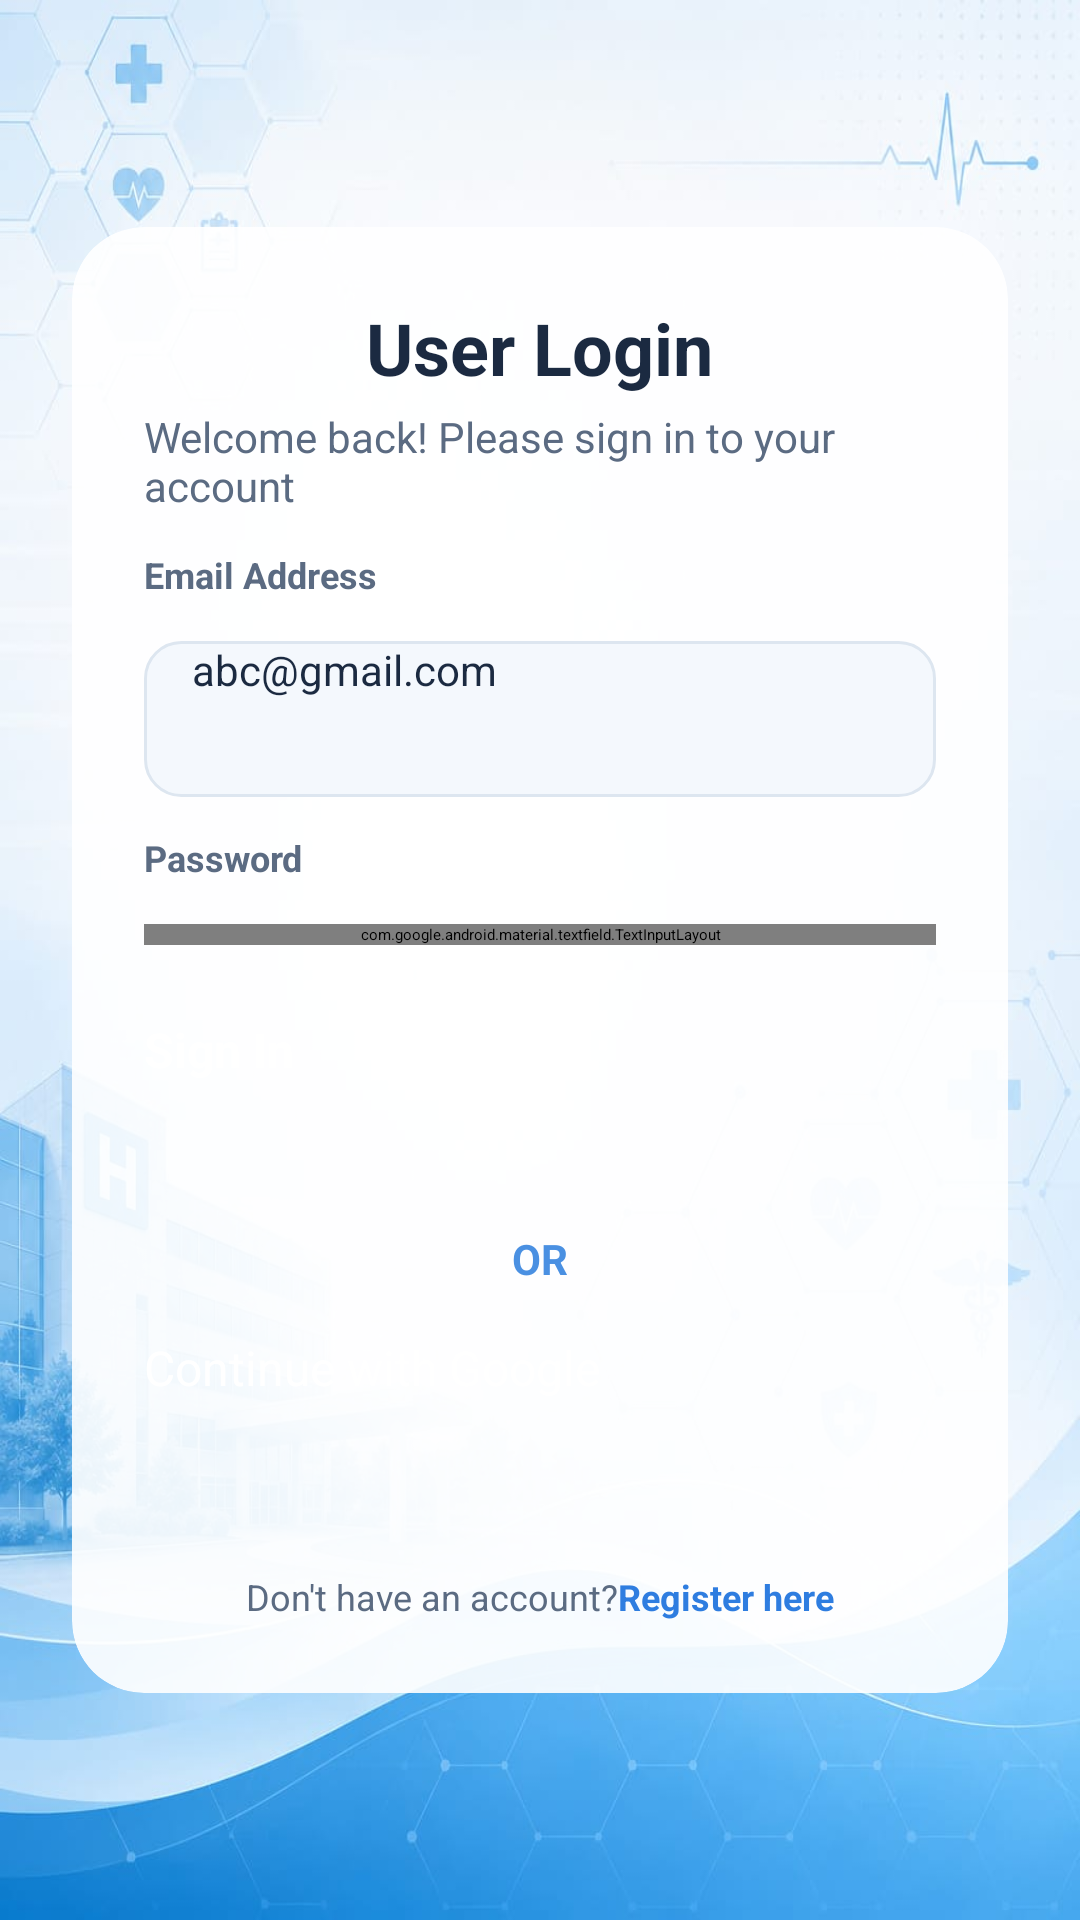

Here is an Android app screen rendered from its layout file. Give the layout XML and the strings, colors and styles it references.
<!-- AndroidManifest.xml: application theme Theme.Application -->
<!-- res/layout/user_login.xml -->
<?xml version="1.0" encoding="utf-8"?>
<androidx.constraintlayout.widget.ConstraintLayout xmlns:android="http://schemas.android.com/apk/res/android"
    xmlns:app="http://schemas.android.com/apk/res-auto"
    xmlns:tools="http://schemas.android.com/tools"
    android:layout_width="match_parent"
    android:layout_height="match_parent"
    android:background="@drawable/hospitaldash">

    <androidx.cardview.widget.CardView
        android:id="@+id/loginCard"
        android:layout_width="match_parent"
        android:layout_height="wrap_content"
        android:layout_marginStart="24dp"
        android:layout_marginEnd="24dp"
        app:cardBackgroundColor="@color/nice_card_bg"
        app:cardCornerRadius="24dp"
        app:cardElevation="8dp"
        app:layout_constraintBottom_toBottomOf="parent"
        app:layout_constraintEnd_toEndOf="parent"
        app:layout_constraintStart_toStartOf="parent"
        app:layout_constraintTop_toTopOf="parent">

        <LinearLayout
            android:layout_width="match_parent"
            android:layout_height="wrap_content"
            android:gravity="center_horizontal"
            android:orientation="vertical"
            android:padding="24dp">

            <TextView
                android:layout_width="wrap_content"
                android:layout_height="wrap_content"
                android:text="User Login"
                android:textColor="@color/text_primary"
                android:textSize="24sp"
                android:textStyle="bold" />

            <TextView
                android:layout_width="wrap_content"
                android:layout_height="wrap_content"
                android:layout_marginTop="4dp"
                android:text="Welcome back! Please sign in to your account"
                android:textColor="@color/text_secondary"
                android:textSize="14sp" />

            <TextView
                style="@style/FieldLabel"
                android:layout_width="match_parent"
                android:text="@string/label_email_address" />

            <EditText
                android:id="@+id/etEmail"
                android:layout_width="match_parent"
                android:layout_height="52dp"
                android:layout_marginTop="8dp"
                android:background="@drawable/bg_input_signin"
                android:hint="abc@gmail.com"
                android:inputType="textEmailAddress"
                android:paddingStart="16dp"
                android:paddingEnd="16dp"
                android:textColor="@color/text_primary"
                android:textSize="14sp" />

            <TextView
                style="@style/FieldLabel"
                android:layout_width="match_parent"
                android:text="@string/label_password" />

            <com.google.android.material.textfield.TextInputLayout
                android:layout_width="match_parent"
                android:layout_height="wrap_content"
                android:layout_marginTop="8dp"
                app:passwordToggleEnabled="true"
                app:passwordToggleTint="@color/nice_role_selected"
                app:hintEnabled="false">

                <EditText
                    android:id="@+id/etPassword"
                    android:layout_width="match_parent"
                    android:layout_height="52dp"
                    android:background="@drawable/bg_input_signin"
                    android:hint="••••••••"
                    android:inputType="textPassword"
                    android:paddingStart="16dp"
                    android:paddingEnd="48dp"
                    android:textColor="@color/text_primary"
                    android:textSize="14sp" />
            </com.google.android.material.textfield.TextInputLayout>

            <Button
                android:id="@+id/btnSignIn"
                android:layout_width="match_parent"
                android:layout_height="55dp"
                android:layout_marginTop="24dp"
                android:backgroundTint="@color/nice_role_selected"
                android:text="Sign In"
                android:textColor="@color/white"
                android:textSize="16sp"
                android:textStyle="bold"
                app:cornerRadius="12dp" />

            <TextView
                android:id="@+id/tvOr"
                android:layout_width="wrap_content"
                android:layout_height="wrap_content"
                android:layout_marginTop="16dp"
                android:text="@string/label_or"
                android:textColor="#4A90E2"
                android:textSize="14sp"
                android:textStyle="bold" />

            <Button
                android:id="@+id/btnGoogleLogin"
                android:layout_width="match_parent"
                android:layout_height="55dp"
                android:layout_marginTop="16dp"
                android:backgroundTint="#4A90E2"
                android:text="@string/btn_google_login"
                android:textColor="@color/white"
                android:textSize="16sp"
                android:textAllCaps="false"
                app:cornerRadius="12dp" />

            <LinearLayout
                android:layout_width="wrap_content"
                android:layout_height="wrap_content"
                android:layout_marginTop="24dp"
                android:orientation="horizontal">

                <TextView
                    android:layout_width="wrap_content"
                    android:layout_height="wrap_content"
                    android:text="@string/footer_no_account"
                    android:textColor="@color/text_secondary"
                    android:textSize="12sp" />

                <TextView
                    android:id="@+id/tvRegister"
                    android:layout_width="wrap_content"
                    android:layout_height="wrap_content"
                    android:text="@string/footer_register_here"
                    android:textColor="@color/blue_accent"
                    android:textSize="12sp"
                    android:textStyle="bold" />
            </LinearLayout>

        </LinearLayout>
    </androidx.cardview.widget.CardView>

</androidx.constraintlayout.widget.ConstraintLayout>
<!-- resources referenced by this layout -->
<resources>
  <color name="blue_accent">#2E7DE0</color>
  <color name="nice_card_bg">#E6FFFFFF</color>
  <color name="nice_role_selected">#1E6FD9</color>
  <color name="text_primary">#1B2A41</color>
  <color name="text_secondary">#5B6B82</color>
  <color name="white">#FFFFFFFF</color>
  <!-- drawable bg_input_signin (drawable) -->
  <?xml version="1.0" encoding="utf-8"?>
  <shape xmlns:android="http://schemas.android.com/apk/res/android">
      <solid android:color="@color/nice_input_bg" />
      <corners android:radius="12dp" />
      <stroke android:width="1dp" android:color="@color/nice_role_border" />
  </shape>
  <!-- drawable hospitaldash: jpeg bitmap (drawable, 56200 bytes) -->
  <string name="btn_google_login">Continue with Google</string>
  <string name="footer_no_account">Don\'t have an account? </string>
  <string name="footer_register_here">Register here</string>
  <string name="label_email_address">Email Address</string>
  <string name="label_or">OR</string>
  <string name="label_password">Password</string>
  <style name="FieldLabel">
      <item name="android:layout_width">wrap_content</item>
      <item name="android:layout_height">wrap_content</item>
      <item name="android:textColor">@color/text_secondary</item>
      <item name="android:textSize">12sp</item>
      <item name="android:textStyle">bold</item>
      <item name="android:layout_marginBottom">6dp</item>
      <item name="android:layout_marginTop">12dp</item>
  </style>
  <color name="nice_input_bg">#F4F8FD</color>
  <color name="nice_role_border">#DDE6F0</color>
</resources>
